Dataset: lemon_dataset (GitHub, Dante-Cadiz/lemon-qualitycontrol). Classes: bad quality, good quality.

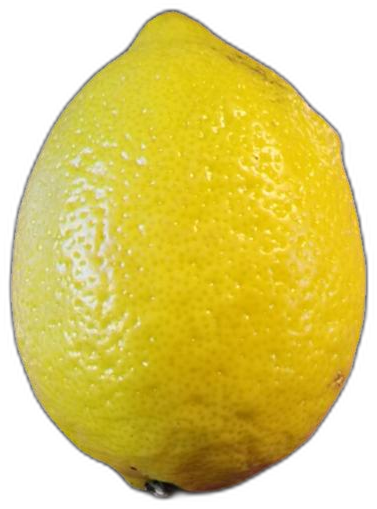
Label: bad quality

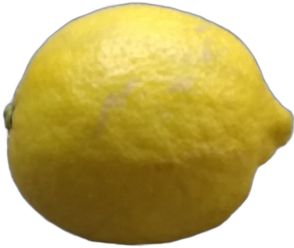
Label: good quality

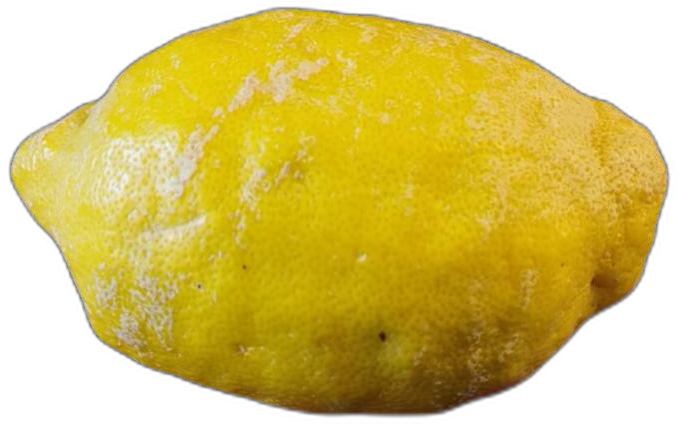
Label: bad quality

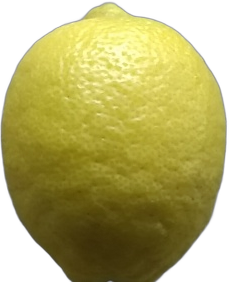
Label: good quality

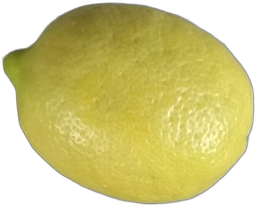
Label: good quality

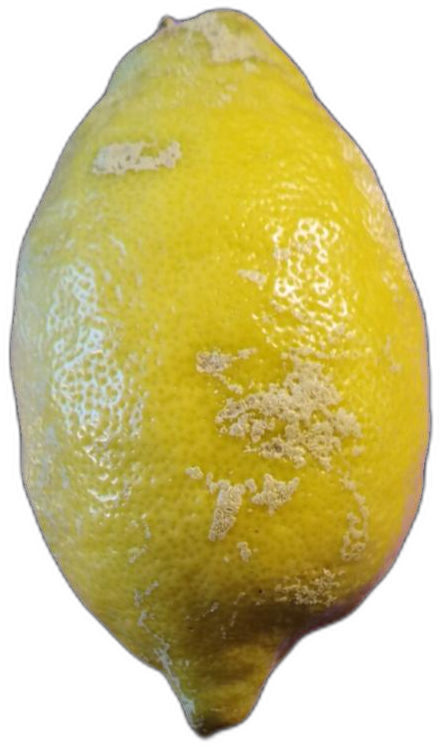
Label: bad quality
